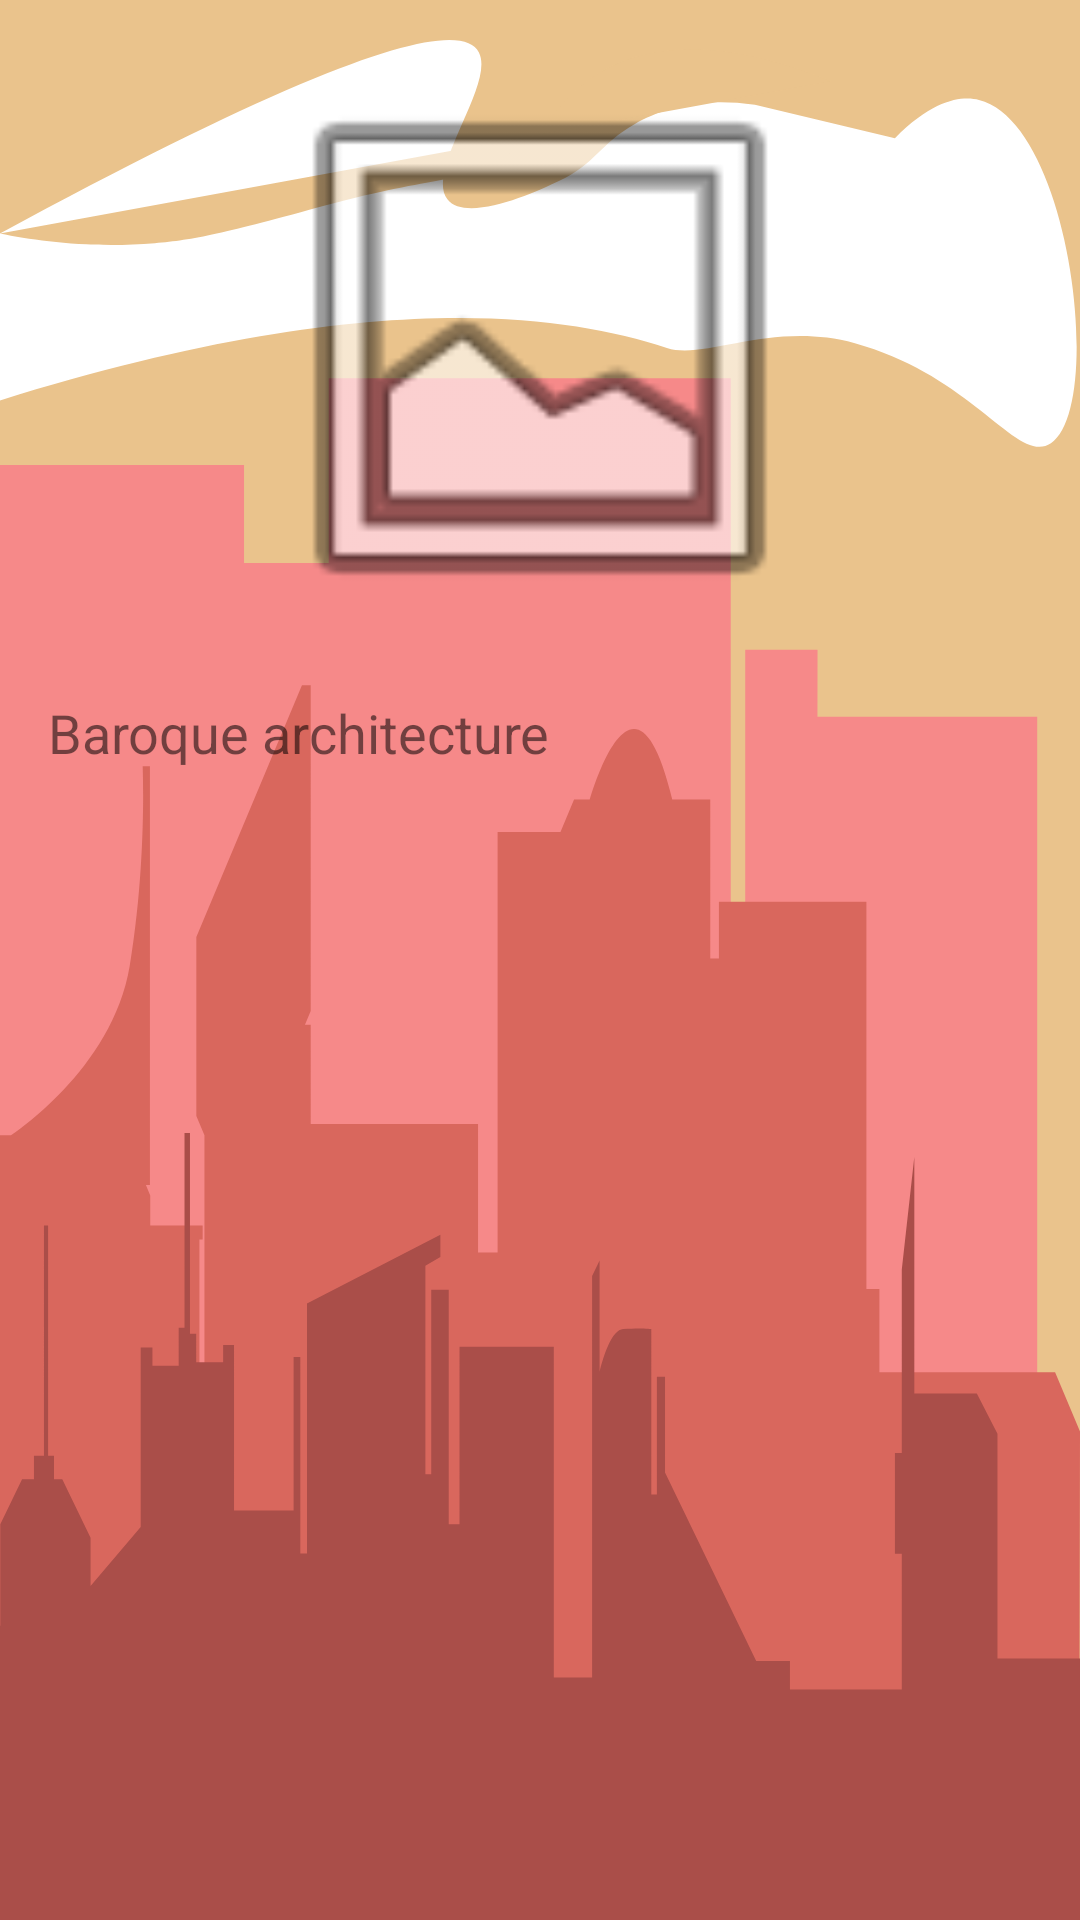

Reconstruct the res/layout file that produces this screen, plus the resources it refers to.
<!-- AndroidManifest.xml: application theme SplashScreen.Theme -->
<!-- res/layout/fragment_classification_result.xml -->
<RelativeLayout
    xmlns:android="http://schemas.android.com/apk/res/android"
    xmlns:tools="http://schemas.android.com/tools"
    android:layout_width="match_parent"
    android:layout_height="match_parent"
    android:padding="16dp">

    <ImageView
        android:id="@+id/user_input"
        android:layout_width="match_parent"
        android:layout_height="200dp"
        android:layout_weight="1"
        android:scaleType="fitCenter"
        android:src="@android:drawable/ic_menu_gallery"
        android:contentDescription="@string/photo"/>

    <TextView
        android:id="@+id/classificationResultTextView"
        android:layout_width="match_parent"
        android:layout_height="wrap_content"
        android:layout_below="@id/user_input"
        android:layout_marginTop="16dp"
        android:text="Baroque architecture"
        android:textSize="18sp"
        tools:text="Style: Vintage, Probability: 80%"/>

</RelativeLayout>
<!-- resources referenced by this layout -->
<resources>
  <string name="photo">Photo</string>
  <style name="SplashScreen.Theme" parent="Theme.MaterialComponents.Light.NoActionBar">
          <item name="android:windowBackground">@drawable/splash_image</item>
          <item name="android:statusBarColor">@android:color/transparent</item>
          <item name="colorControlActivated">@color/red_dark</item>
  
          <item name="colorAccent">@color/red_light</item>
      </style>
  <!-- drawable splash_image (drawable) -->
  <?xml version="1.0" encoding="utf-8"?>
  <layer-list xmlns:android="http://schemas.android.com/apk/res/android">
      <item android:drawable="@color/white"/>
      <item android:drawable="@drawable/splash"/>
  </layer-list>
  <color name="red_dark">#AA4E49</color>
  <color name="red_light">#F68989</color>
  <color name="white">#FFFFFFFF</color>
  <!-- drawable splash: vector/xml drawable (drawable, 2489 chars, omitted) -->
</resources>
